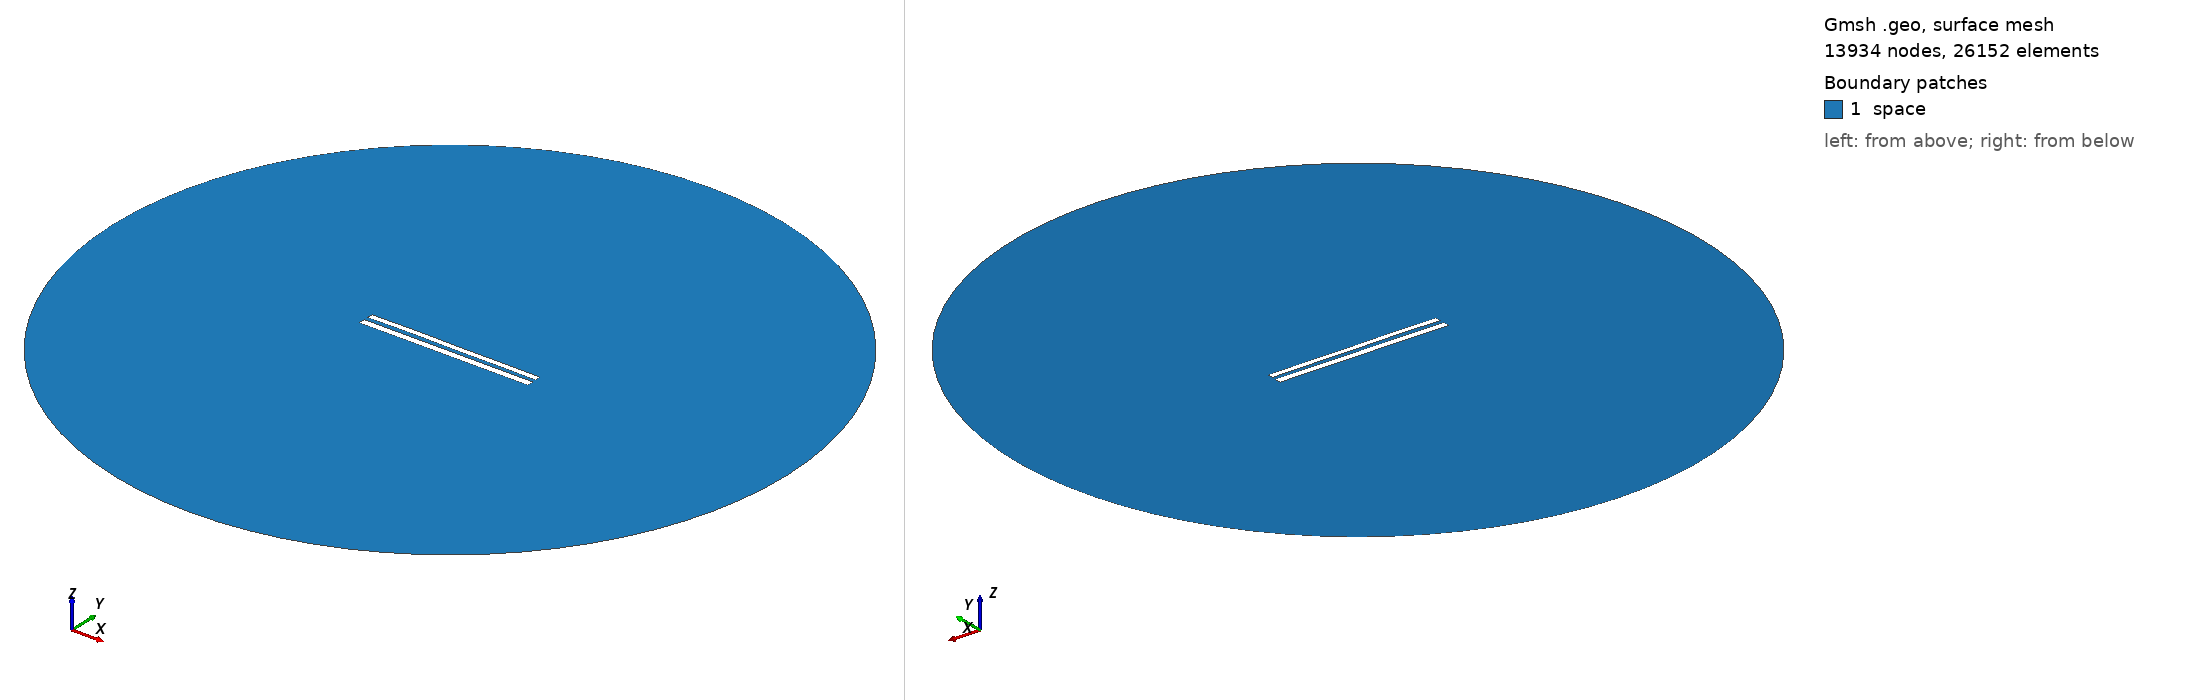

Gmsh geometry script, surface-meshed: 13934 nodes, 26152 surface elements. Boundary patches (legend numbers): 1 space. Left view from above one corner, right view from below the opposite corner. Legend entries are the model's physical surfaces. The drawing asked Gmsh for element sizes between 1% and 20% of the model's largest extent; the script's own settings can give other sizes.

=== 8969.geo (drawn) ===
//---------------------------------------
// Geometry kernel
//---------------------------------------

SetFactory("OpenCASCADE");



//---------------------------------------
// Parameters of the geometry
//---------------------------------------

// Overetch of the upper plate
overetch = 0.25;

// Distance between the plates
distance = 2.5;

// Discretization over the x axis (for the deformation)
nx = 50; 

// Length of the plate
L = 100 - overetch; 

// Number of modes
n = 4; 

// 1st mode coefficient
coeff(1) = -0.075;
beta(1) = 0.596864 * 3.1415926535 / L;

// 2nd mode coefficient
coeff(2) = 0.07499999999999998;
beta(2) = 1.49418 * 3.1415926535 / L;

// 3rd mode coefficient
coeff(3) = 0.07499999999999998;
beta(3) = 2.50025 * 3.1415926535 / L;

// 4th mode coefficient
coeff(4) = 0.07499999999999998;
beta(4) = 3.49999 * 3.1415926535 / L;



//---------------------------------------
// Upper plate (deformed rectangle)
//---------------------------------------

// Coordiantes of the upper plate
xmin = -50;
xmax = 50 - overetch;

// Height of the upper plate
yheight = 4 - 2 * overetch;

// Indexes of the points
UpperID[] = {};
LowerID[] = {};
LeftID[] = {};
RightID[] = {};

// Point index
p = 1;

// Horizontal edges
For i In {1:nx}
    x = xmin + (i-1)*(xmax - xmin)/(nx-1);

    y_bottom = distance / 2 + overetch;
    For j In {1:n}
        C = (Cosh(beta(j)*L) + Cos(beta(j)*L)) / (Sinh(beta(j)*L) + Sin(beta(j)*L));
        y_bottom  = y_bottom + coeff(j) * (Cosh(beta(j)*(x+50)) - Cos(beta(j)*(x+50)) - C * (Sinh(beta(j)*(x+50)) - Sin(beta(j)*(x+50))));
    EndFor

    y_top = y_bottom + yheight;

    Point(p) = {x, y_top, 0, 1.0};
    UpperID[i] = p;
    p = p + 1;

    Point(p) = {x, y_bottom, 0, 1.0};
    LowerID[i] = p;
    p = p + 1;
EndFor

// Create point lists
UpperPts[] = {}; LowerPts[] = {};
For i In {1:nx}
  UpperPts[] += {UpperID[i]};
  LowerPts[] += {LowerID[i]};
EndFor

// Build splines
Spline(1) = {UpperPts[]};
Spline(2) = {LowerPts[]};
Line(3) = {LowerPts[nx-1], UpperPts[nx-1]};
Line(4) = {LowerPts[0], UpperPts[0]};

// Build the plane surface
Curve Loop(1) = {2, 3, -1, -4};
Plane Surface(1) = {1};



//---------------------------------------
// Lower plate (rectangle)
//---------------------------------------

// Vertices
Point(1001) = {-50, -1, 0, 1.0};
Point(1002) = { 50, -1, 0, 1.0};
Point(1003) = { 50,  -5, 0, 1.0};
Point(1004) = {-50,  -5, 0, 1.0};

// Edges
Line(5) = {1001, 1002};
Line(6) = {1002, 1003};
Line(7) = {1003, 1004};
Line(8) = {1004, 1001};

// Plane surface
Line Loop(2) = {5, 6, 7, 8};
Plane Surface(2) = {2}; 



//---------------------------------------
// Outer (fictious) boundary
//---------------------------------------

// Points
Point(1005) = {0, 0, 0};       // Center
Point(1006) = {200, 0, 0};     // Start point
Point(1007) = {0, 200, 0};     // 90 degrees
Point(1008) = {-200, 0, 0};    // 180 degrees
Point(1009) = {0, -200, 0};    // 270 degrees

// Circle arcs (each needs start, center, end)
Circle(9) = {1006, 1005, 1007};
Circle(10) = {1007, 1005, 1008};
Circle(11) = {1008, 1005, 1009};
Circle(12) = {1009, 1005, 1006};

// Plane surface for the entire domain
Curve Loop(3) = {9, 10, 11, 12};
Surface(3) = {3};

// Subtract the plates from the whole domain to obtain the actual domain where we want to solve the equations
BooleanDifference{ Surface{3}; Delete; }{ Surface{1}; Surface{2}; Delete; }




//---------------------------------------
// Transfinite Lines/Curves
//---------------------------------------

// Set the number of points on the boundaries
r = 7;

// Plates
Transfinite Curve {1, 2} = 50*r Using Progression 1;
Transfinite Curve {3, 4} = 2*r Using Progression 1;
Transfinite Line {5, 7} = 50*r Using Progression 1;
Transfinite Line {6, 8} = 2*r Using Progression 1;

// Outer boundary
Transfinite Line {9, 10, 11, 12} = 20 Using Progression 1;



//---------------------------------------
// Physical groups
//---------------------------------------                

// Physical curves (boundaries)
Physical Line("force_segment", 10) = {2};
Physical Line("upper_plate", 11) = {1, 3, 4};
Physical Line("lower_plate", 12) = {5, 6, 7, 8};
Physical Line("boundary", 20) = {9, 10, 11, 12};

// Physical Surfaces
Physical Surface("space", 30) = {3};



//---------------------------------------
// 6. Generate the Mesh
//---------------------------------------

// 2D mesh generation
Mesh 2;
